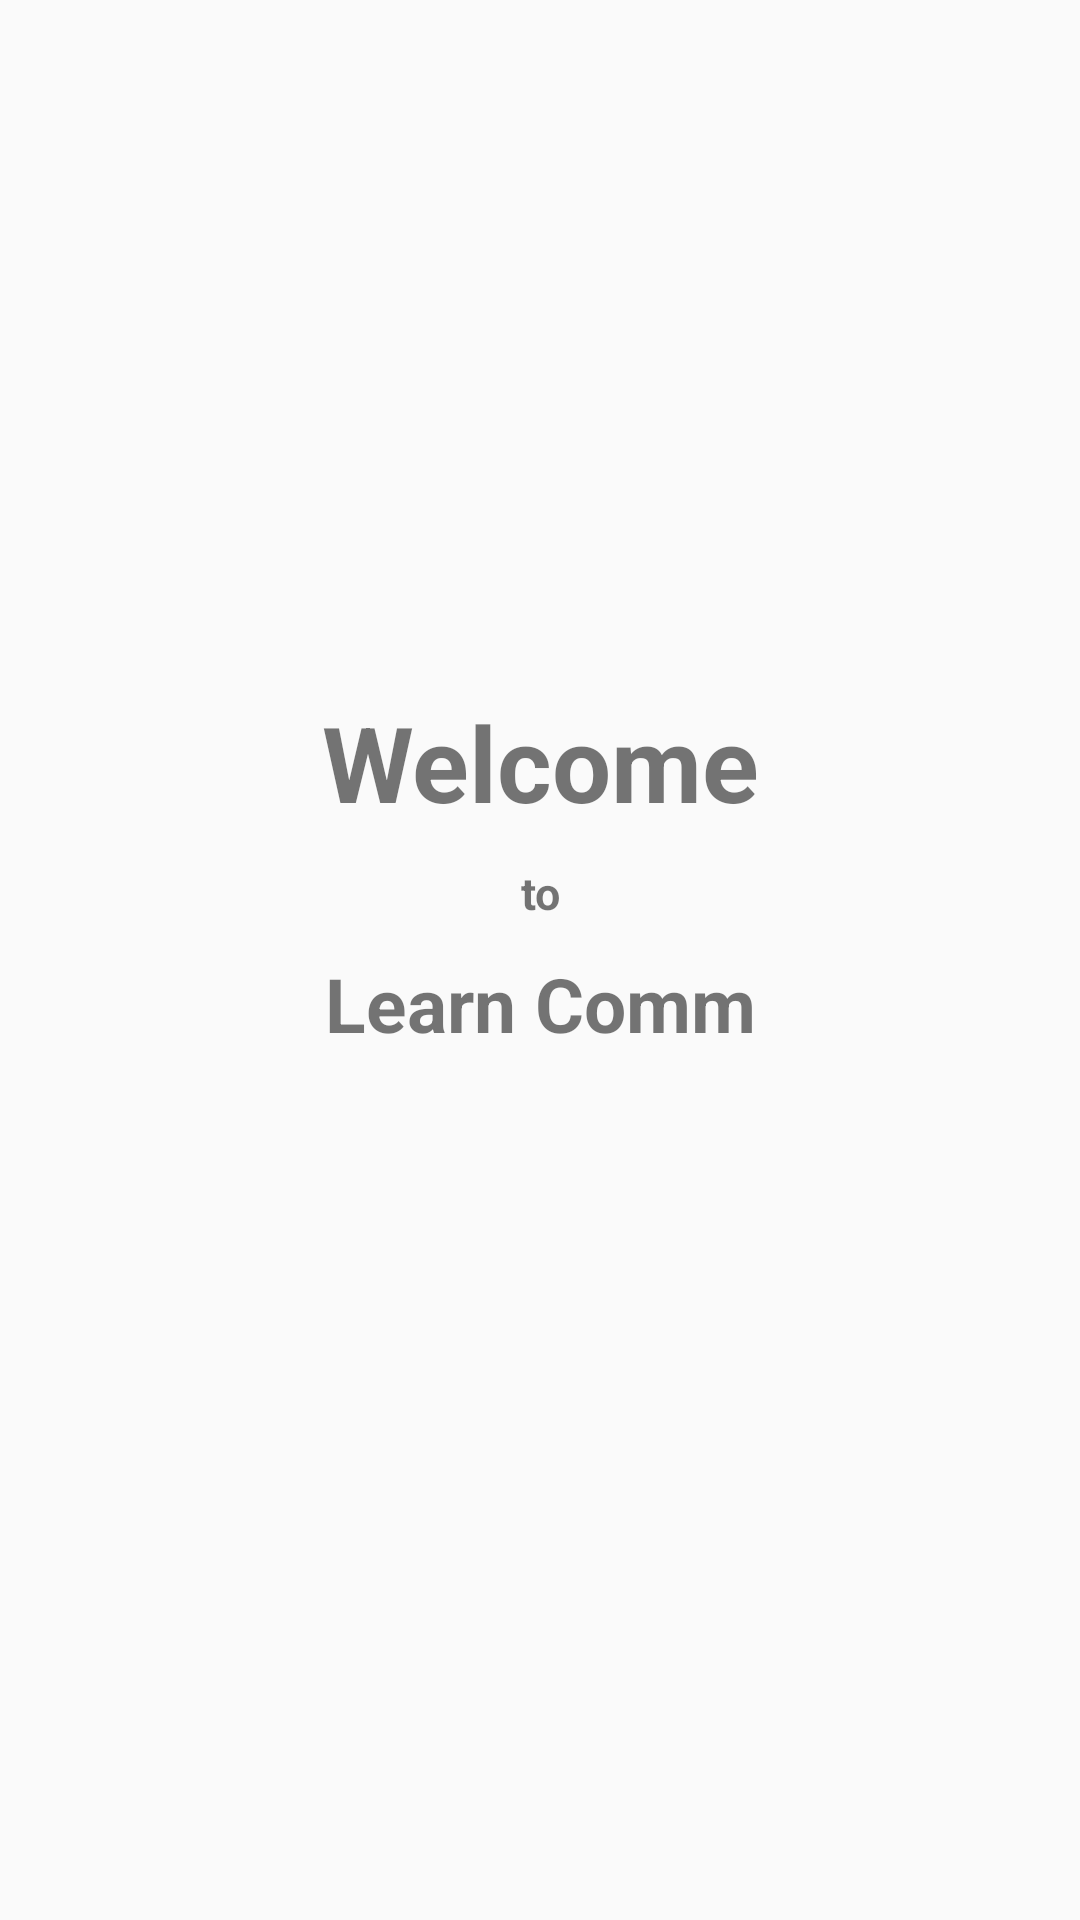

Reconstruct the res/layout file that produces this screen, plus the resources it refers to.
<!-- AndroidManifest.xml: activity theme MyTheme -->
<!-- res/layout/activity_splash.xml -->
<?xml version="1.0" encoding="utf-8"?>
<layout xmlns:tools="http://schemas.android.com/tools">
    <RelativeLayout xmlns:android="http://schemas.android.com/apk/res/android"
        xmlns:app="http://schemas.android.com/apk/res-auto"
        android:layout_width="match_parent"
        android:layout_height="match_parent"
        tools:context=".activity.splash.SplashActivity">

        <LinearLayout
            android:layout_width="match_parent"
            android:layout_height="wrap_content"
            android:orientation="vertical"
            android:layout_centerHorizontal="true"
            android:layout_centerVertical="true"
            tools:ignore="UselessParent">
            <TextView
                android:layout_width="match_parent"
                android:layout_height="wrap_content"
                android:text="@string/welcome"
                android:textSize="35sp"
                android:textStyle="bold"
                android:gravity="center_horizontal"
                android:layout_marginBottom="10dp"/>
            <TextView
                android:layout_width="match_parent"
                android:layout_height="wrap_content"
                android:text="@string/to"
                android:textSize="15sp"
                android:textStyle="bold"
                android:gravity="center_horizontal"
                android:layout_marginBottom="10dp"/>
            <TextView
                android:layout_width="match_parent"
                android:layout_height="wrap_content"
                android:text="@string/app_name"
                android:textSize="25sp"
                android:textStyle="bold"
                android:gravity="center_horizontal"
                android:layout_marginBottom="10dp"/>
            <ProgressBar
                android:id="@+id/progressBar"
                style="?android:attr/progressBarStyle"
                android:layout_width="match_parent"
                android:layout_height="wrap_content"
                android:layout_gravity="center_horizontal"
                tools:ignore="MissingConstraints" />
        </LinearLayout>
    </RelativeLayout>
</layout>
<!-- resources referenced by this layout -->
<resources>
  <string name="app_name">Learn Comm</string>
  <string name="to">to</string>
  <string name="welcome">Welcome</string>
  <style name="MyTheme" parent="Theme.AppCompat.Light.NoActionBar">
          
          <item name="colorPrimary">#1a9592</item>
          <item name="colorPrimaryDark">#08A19D</item>
          <item name="colorAccent">#A3F3F1</item>
      </style>
</resources>
